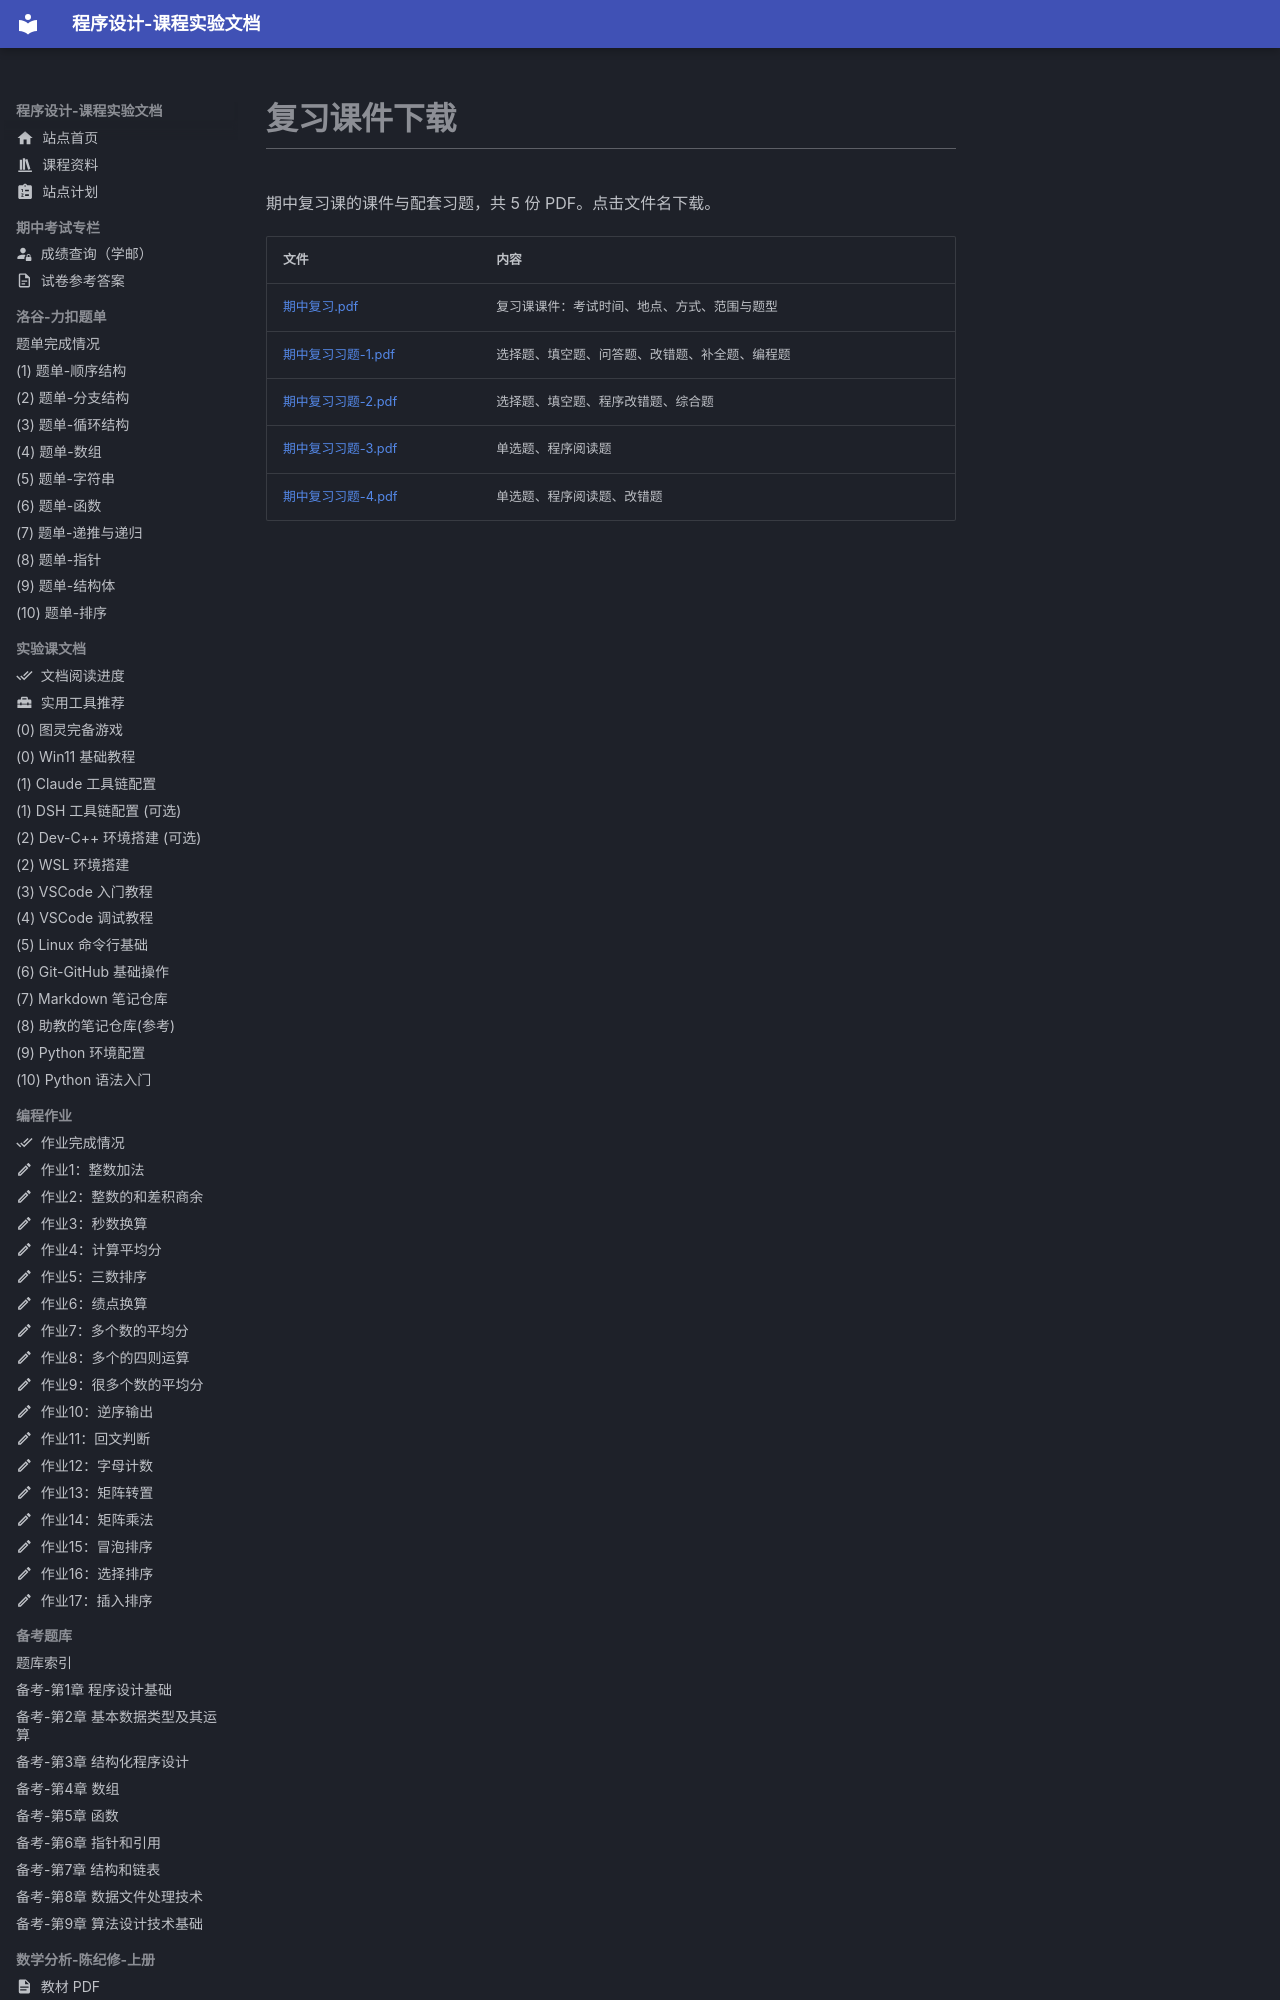

repository: EthanCaol/Mind-City-Course · page: midterm-review/index.html · generator: mkdocs

---
icon: material/file-document-multiple-outline
---

# 复习课件下载

期中复习课的课件与配套习题，共 5 份 PDF。点击文件名下载。

| 文件                                                                                                                                         | 内容                                           |
| -------------------------------------------------------------------------------------------------------------------------------------------- | ---------------------------------------------- |
| [期中复习.pdf](https://mind-city-1379176255.cos.ap-shanghai.myqcloud.com/%E6%9C%9F%E4%B8%AD%E5%A4%8D%E4%B9%A0.pdf)                           | 复习课课件：考试时间、地点、方式、范围与题型   |
| [期中复习习题-1.pdf](https://mind-city-1379176255.cos.ap-shanghai.myqcloud.com/%E6%9C%9F%E4%B8%AD%E5%A4%8D%E4%B9%A0%E4%B9%A0%E9%A2%98-1.pdf) | 选择题、填空题、问答题、改错题、补全题、编程题 |
| [期中复习习题-2.pdf](https://mind-city-1379176255.cos.ap-shanghai.myqcloud.com/%E6%9C%9F%E4%B8%AD%E5%A4%8D%E4%B9%A0%E4%B9%A0%E9%A2%98-2.pdf) | 选择题、填空题、程序改错题、综合题             |
| [期中复习习题-3.pdf](https://mind-city-1379176255.cos.ap-shanghai.myqcloud.com/%E6%9C%9F%E4%B8%AD%E5%A4%8D%E4%B9%A0%E4%B9%A0%E9%A2%98-3.pdf) | 单选题、程序阅读题                             |
| [期中复习习题
